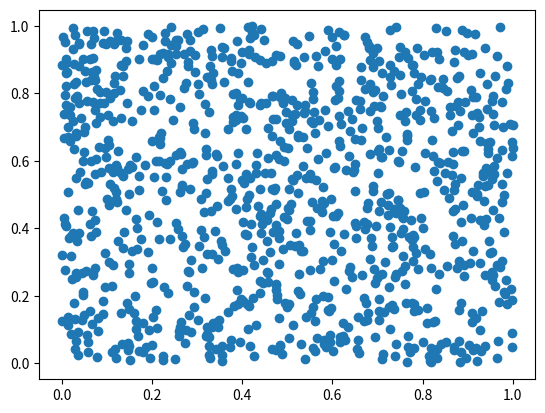

This figure's Python source:
import numpy as np
import matplotlib.pyplot as plt

data =  np.random.rand(1024, 2)
plt.scatter(data[:,0], data[:,1])
plt.show()
